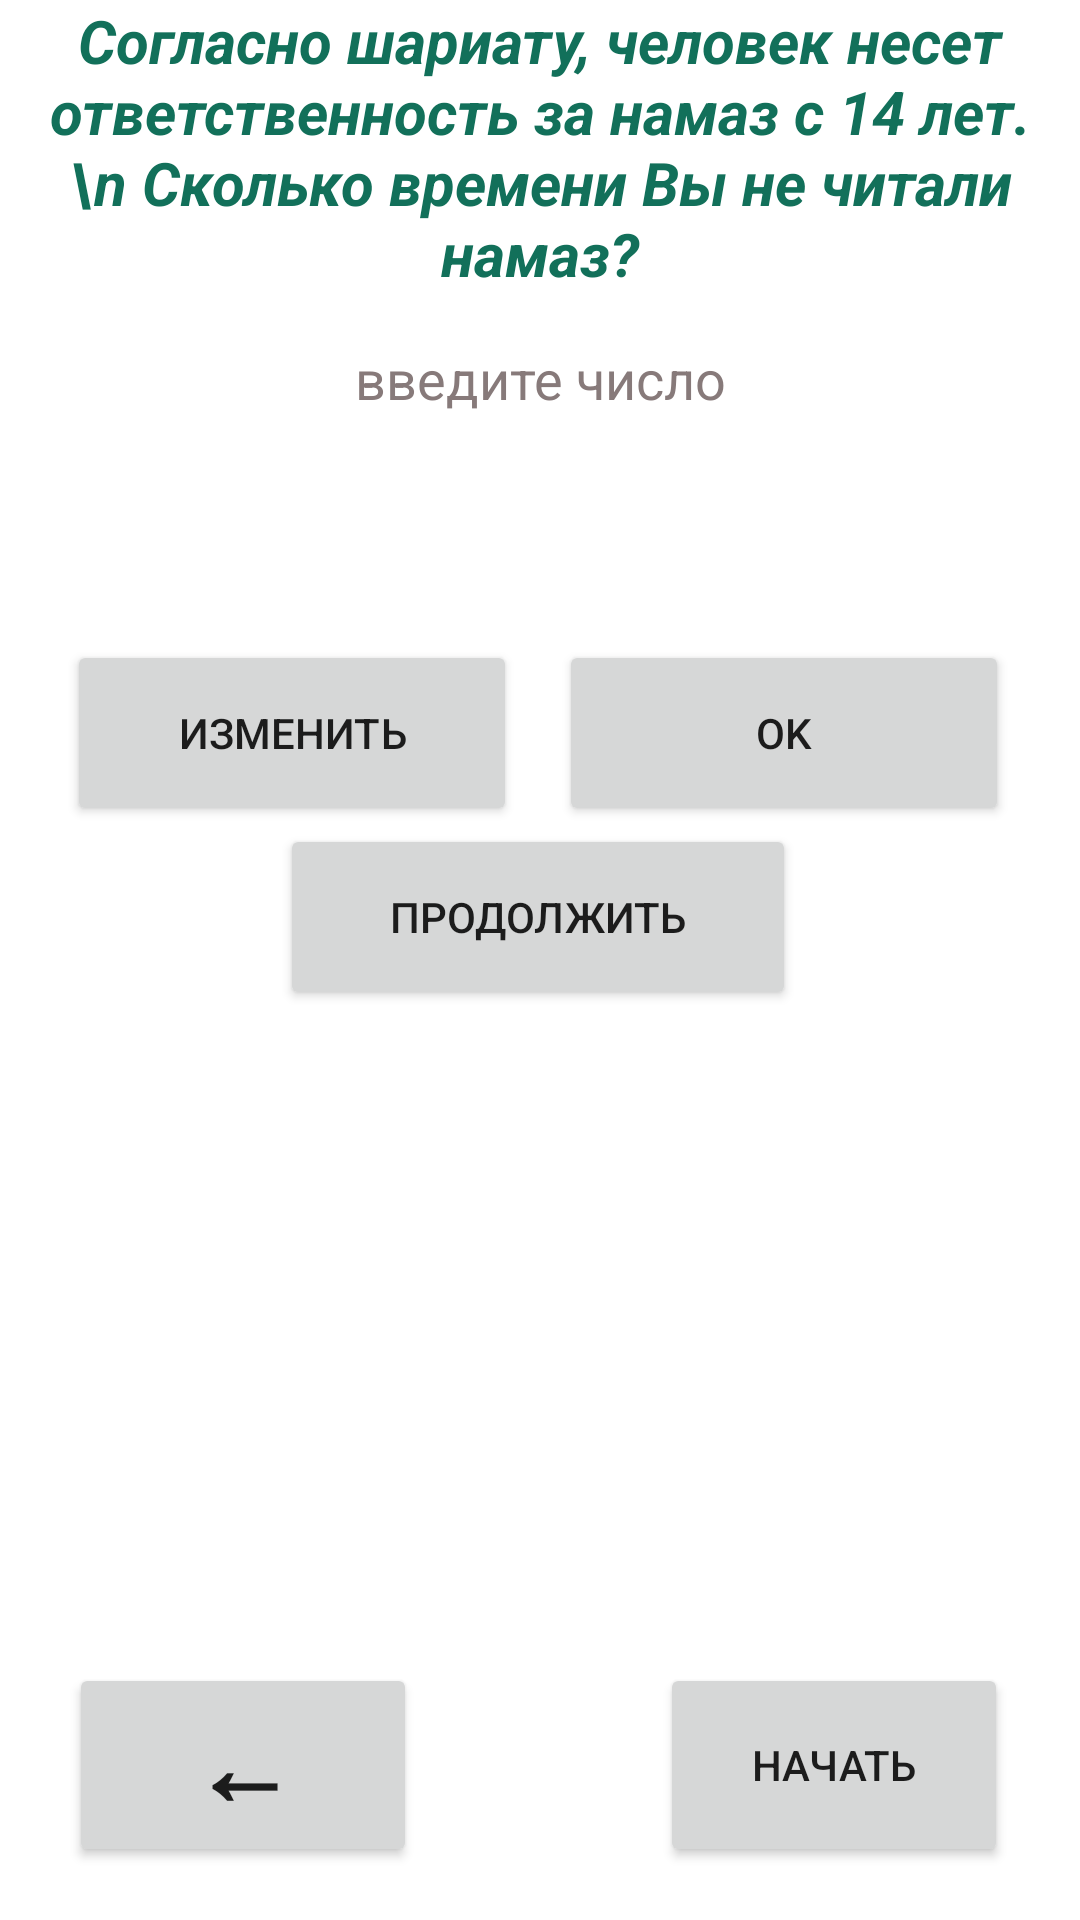

Android layout source for this screen:
<!-- AndroidManifest.xml: application theme Theme.AlHamduLillah -->
<!-- res/layout/fragment_count_dolg_namaz.xml -->
<?xml version="1.0" encoding="utf-8"?>
<androidx.constraintlayout.widget.ConstraintLayout
    xmlns:android="http://schemas.android.com/apk/res/android"
    xmlns:app="http://schemas.android.com/apk/res-auto"
    xmlns:tools="http://schemas.android.com/tools"
    android:layout_width="match_parent"
    android:layout_height="match_parent"
    tools:context=".CountDolgNamazFragment">

    <TextView
        android:id="@+id/instructsia"
        android:layout_width="match_parent"
        android:layout_height="match_parent"
        android:gravity="top|center"
        android:text="Согласно шариату, человек несет ответственность за намаз с 14 лет. \n Сколько времени Вы не читали намаз?"
        android:textColor="@color/purple_300"
        android:textSize="20sp"
        android:textStyle="bold|italic"
        app:layout_constraintBottom_toBottomOf="parent"
        app:layout_constraintEnd_toEndOf="parent"
        app:layout_constraintHorizontal_bias="1.0"
        app:layout_constraintStart_toStartOf="parent"
        app:layout_constraintTop_toTopOf="parent"
        app:layout_constraintVertical_bias="1.0" />

    <EditText
        android:id="@+id/tsel"
        android:layout_width="match_parent"
        android:layout_height="62dp"
        android:ems="10"
        android:gravity="center"
        android:hint="введите число"
        android:inputType="number"
        android:textColorHint="@color/purple_10"
        android:textColor="@color/black"
        app:layout_constraintBottom_toBottomOf="parent"
        app:layout_constraintEnd_toEndOf="parent"
        app:layout_constraintStart_toStartOf="parent"
        app:layout_constraintTop_toTopOf="parent"
        app:layout_constraintVertical_bias="0.162" />

    <TextView
        android:id="@+id/podschet"
        android:layout_width="match_parent"
        android:layout_height="200dp"
        android:gravity="center"
        android:text=""
        android:textColor="@color/purple_300"
        android:textSize="25sp"
        android:textStyle="bold"
        app:layout_constraintBottom_toBottomOf="parent"
        app:layout_constraintEnd_toEndOf="parent"
        app:layout_constraintHorizontal_bias="1.0"
        app:layout_constraintStart_toStartOf="parent"
        app:layout_constraintTop_toTopOf="parent"
        app:layout_constraintVertical_bias="0.746" />

    <Button
        android:id="@+id/okk"
        android:layout_width="150dp"
        android:layout_height="62dp"
        android:text="Ok"
        app:layout_constraintBottom_toBottomOf="parent"
        app:layout_constraintEnd_toEndOf="@+id/instructsia"
        app:layout_constraintHorizontal_bias="0.888"
        app:layout_constraintStart_toStartOf="parent"
        app:layout_constraintTop_toTopOf="parent"
        app:layout_constraintVertical_bias="0.369" />

    <Button
        android:id="@+id/editNamaz"
        android:layout_width="150dp"
        android:layout_height="62dp"
        android:text="изменить"
        app:layout_constraintBottom_toBottomOf="parent"
        app:layout_constraintEnd_toEndOf="@+id/instructsia"
        app:layout_constraintHorizontal_bias="0.107"
        app:layout_constraintStart_toStartOf="parent"
        app:layout_constraintTop_toTopOf="parent"
        app:layout_constraintVertical_bias="0.369" />

    <Button
        android:id="@+id/prod"
        android:layout_width="172dp"
        android:layout_height="62dp"
        android:text="Продолжить"
        app:layout_constraintBottom_toBottomOf="parent"
        app:layout_constraintEnd_toEndOf="@+id/instructsia"
        app:layout_constraintHorizontal_bias="0.497"
        app:layout_constraintStart_toStartOf="parent"
        app:layout_constraintTop_toTopOf="parent"
        app:layout_constraintVertical_bias="0.475" />

    <Button
        android:id="@+id/startt"
        android:layout_width="116dp"
        android:layout_height="68dp"
        android:text="Начать"
        app:layout_constraintBottom_toBottomOf="parent"
        app:layout_constraintEnd_toEndOf="parent"
        app:layout_constraintHorizontal_bias="0.901"
        app:layout_constraintStart_toStartOf="parent"
        app:layout_constraintTop_toTopOf="parent"
        app:layout_constraintVertical_bias="0.969" />

    <Button
        android:id="@+id/nazad"
        android:layout_width="116dp"
        android:layout_height="68dp"
        android:gravity="center_horizontal"
        android:paddingTop="-50sp"
        android:text="←"
        android:textSize="35sp"
        android:textStyle="bold"
        app:layout_constraintBottom_toBottomOf="parent"
        app:layout_constraintEnd_toEndOf="parent"
        app:layout_constraintHorizontal_bias="0.094"
        app:layout_constraintStart_toStartOf="parent"
        app:layout_constraintTop_toTopOf="parent"
        app:layout_constraintVertical_bias="0.969" />

    <Spinner
        android:id="@+id/spinnerqwert"
        android:layout_width="match_parent"
        android:layout_height="62dp"
        app:layout_constraintBottom_toBottomOf="parent"
        app:layout_constraintEnd_toEndOf="parent"
        app:layout_constraintHorizontal_bias="0.0"
        app:layout_constraintStart_toStartOf="parent"
        app:layout_constraintTop_toTopOf="parent"
        app:layout_constraintVertical_bias="0.255" />

</androidx.constraintlayout.widget.ConstraintLayout>
<!-- resources referenced by this layout -->
<resources>
  <color name="black">#FF000000</color>
  <color name="purple_10">#877a7a</color>
  <color name="purple_300">#12705A</color>
  <style name="Theme.AlHamduLillah" parent="Theme.MaterialComponents.DayNight.NoActionBar">
          
          <item name="colorPrimary">@color/purple_300</item>
          <item name="colorPrimaryVariant">@color/purple_700</item>
          <item name="colorOnPrimary">@color/white</item>
          
          <item name="android:windowCloseOnTouchOutside">false</item>
  
          <item name="colorControlNormal">@color/white</item>
  
          <item name="android:actionMenuTextColor">@color/white</item>
  
          <item name="android:textColorHint">@android:color/white</item>
          <item name="colorAccent">@color/purple_300</item>
          <item name="colorSecondary">@color/white</item>
          <item name="colorSecondaryVariant">@color/teal_700</item>
          <item name="colorOnSecondary">@color/black</item>
          
          <item name="android:statusBarColor" tools:targetApi="l">?attr/colorPrimary</item>
          
      </style>
  <color name="purple_700">#FF3700B3</color>
  <color name="white">#FFFFFFFF</color>
  <color name="teal_700">#FF018786</color>
</resources>
